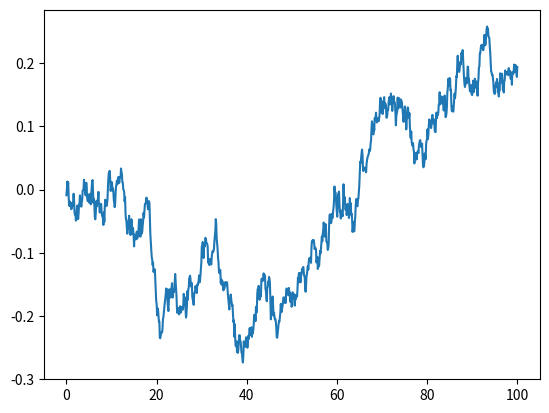

This figure's Python source:
import numpy as np
import matplotlib.pyplot as plt
class OrnsteinUhlenbeckActionNoise:

    def __init__(self, mu, sigma=0.1, theta=0.01, dt=1e-2, x0=None):
        self.theta = theta
        self.mu = mu
        self.sigma = sigma
        self.dt = dt
        self.x0 = x0
        self.reset()

    def __call__(self):
        x = self.x_prev + self.theta * (self.mu - self.x_prev) * self.dt + \
            self.sigma * np.sqrt(self.dt) * np.random.normal(size=self.mu.shape)
        self.x_prev = x
        return x

    def reset(self):
        self.x_prev = self.x0 if self.x0 is not None else np.zeros_like(self.mu)

    def __repr__(self):
        return 'OrnsteinUhlenbeckActionNoise(mu={}, sigma={})'.format(self.mu, self.sigma)


def main():
    ou_noise = OrnsteinUhlenbeckActionNoise(mu=np.zeros(1))
    plt.figure('data')
    y = []
    t = np.linspace(0, 100, 1000)
    for _ in t:
        y.append(ou_noise())
    plt.plot(t, y)
    plt.show()


if __name__ == "__main__":
    main()

